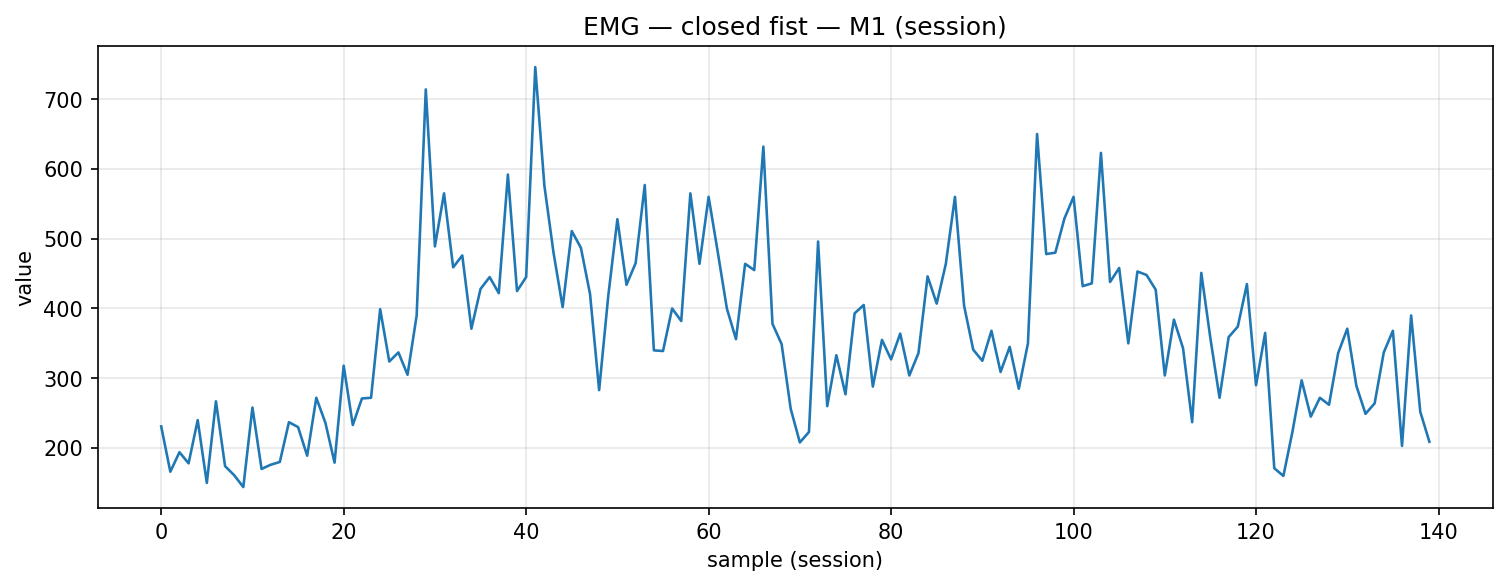

The table this chart was drawn from, first rows:
timestamp, device, address, char_uuid, label, col_index, value, payload_ascii, payload_hex
2025-12-04T15:01:43.550, MyoWareSensor1, 88:13:BF:14:F7:1E, f3a56edf-8f1e-4533-93bf-5601b2e91308, closed_fist, 1, 231.0, 231, 3233312e3030
2025-12-04T15:01:43.596, MyoWareSensor1, 88:13:BF:14:F7:1E, f3a56edf-8f1e-4533-93bf-5601b2e91308, closed_fist, 1, 166.0, 166, 3136362e3030
2025-12-04T15:01:43.636, MyoWareSensor1, 88:13:BF:14:F7:1E, f3a56edf-8f1e-4533-93bf-5601b2e91308, closed_fist, 1, 194.0, 194, 3139342e3030
2025-12-04T15:01:43.683, MyoWareSensor1, 88:13:BF:14:F7:1E, f3a56edf-8f1e-4533-93bf-5601b2e91308, closed_fist, 1, 178.0, 178, 3137382e3030
2025-12-04T15:01:43.715, MyoWareSensor1, 88:13:BF:14:F7:1E, f3a56edf-8f1e-4533-93bf-5601b2e91308, closed_fist, 1, 240.0, 240, 3234302e3030
2025-12-04T15:01:43.763, MyoWareSensor1, 88:13:BF:14:F7:1E, f3a56edf-8f1e-4533-93bf-5601b2e91308, closed_fist, 1, 150.0, 150, 3135302e3030
2025-12-04T15:01:43.810, MyoWareSensor1, 88:13:BF:14:F7:1E, f3a56edf-8f1e-4533-93bf-5601b2e91308, closed_fist, 1, 267.0, 267, 3236372e3030
2025-12-04T15:01:43.858, MyoWareSensor1, 88:13:BF:14:F7:1E, f3a56edf-8f1e-4533-93bf-5601b2e91308, closed_fist, 1, 174.0, 174, 3137342e3030
2025-12-04T15:01:43.907, MyoWareSensor1, 88:13:BF:14:F7:1E, f3a56edf-8f1e-4533-93bf-5601b2e91308, closed_fist, 1, 161.0, 161, 3136312e3030
2025-12-04T15:01:43.937, MyoWareSensor1, 88:13:BF:14:F7:1E, f3a56edf-8f1e-4533-93bf-5601b2e91308, closed_fist, 1, 144.0, 144, 3134342e3030
2025-12-04T15:01:43.995, MyoWareSensor1, 88:13:BF:14:F7:1E, f3a56edf-8f1e-4533-93bf-5601b2e91308, closed_fist, 1, 258.0, 258, 3235382e3030
2025-12-04T15:01:44.033, MyoWareSensor1, 88:13:BF:14:F7:1E, f3a56edf-8f1e-4533-93bf-5601b2e91308, closed_fist, 1, 170.0, 170, 3137302e3030
2025-12-04T15:01:44.073, MyoWareSensor1, 88:13:BF:14:F7:1E, f3a56edf-8f1e-4533-93bf-5601b2e91308, closed_fist, 1, 176.0, 176, 3137362e3030
2025-12-04T15:01:44.119, MyoWareSensor1, 88:13:BF:14:F7:1E, f3a56edf-8f1e-4533-93bf-5601b2e91308, closed_fist, 1, 180.0, 180, 3138302e3030
2025-12-04T15:01:44.165, MyoWareSensor1, 88:13:BF:14:F7:1E, f3a56edf-8f1e-4533-93bf-5601b2e91308, closed_fist, 1, 237.0, 237, 3233372e3030
2025-12-04T15:01:44.210, MyoWareSensor1, 88:13:BF:14:F7:1E, f3a56edf-8f1e-4533-93bf-5601b2e91308, closed_fist, 1, 230.0, 230, 3233302e3030
2025-12-04T15:01:44.253, MyoWareSensor1, 88:13:BF:14:F7:1E, f3a56edf-8f1e-4533-93bf-5601b2e91308, closed_fist, 1, 189.0, 189, 3138392e3030
2025-12-04T15:01:44.296, MyoWareSensor1, 88:13:BF:14:F7:1E, f3a56edf-8f1e-4533-93bf-5601b2e91308, closed_fist, 1, 272.0, 272, 3237322e3030
2025-12-04T15:01:44.338, MyoWareSensor1, 88:13:BF:14:F7:1E, f3a56edf-8f1e-4533-93bf-5601b2e91308, closed_fist, 1, 236.0, 236, 3233362e3030
2025-12-04T15:01:44.426, MyoWareSensor1, 88:13:BF:14:F7:1E, f3a56edf-8f1e-4533-93bf-5601b2e91308, closed_fist, 1, 179.0, 179, 3137392e3030
2025-12-04T15:01:44.477, MyoWareSensor1, 88:13:BF:14:F7:1E, f3a56edf-8f1e-4533-93bf-5601b2e91308, closed_fist, 1, 318.0, 318, 3331382e3030
2025-12-04T15:01:44.519, MyoWareSensor1, 88:13:BF:14:F7:1E, f3a56edf-8f1e-4533-93bf-5601b2e91308, closed_fist, 1, 233.0, 233, 3233332e3030
2025-12-04T15:01:44.556, MyoWareSensor1, 88:13:BF:14:F7:1E, f3a56edf-8f1e-4533-93bf-5601b2e91308, closed_fist, 1, 271.0, 271, 3237312e3030
2025-12-04T15:01:44.598, MyoWareSensor1, 88:13:BF:14:F7:1E, f3a56edf-8f1e-4533-93bf-5601b2e91308, closed_fist, 1, 272.0, 272, 3237322e3030
2025-12-04T15:01:44.650, MyoWareSensor1, 88:13:BF:14:F7:1E, f3a56edf-8f1e-4533-93bf-5601b2e91308, closed_fist, 1, 399.0, 399, 3339392e3030
2025-12-04T15:01:44.689, MyoWareSensor1, 88:13:BF:14:F7:1E, f3a56edf-8f1e-4533-93bf-5601b2e91308, closed_fist, 1, 324.0, 324, 3332342e3030
2025-12-04T15:01:44.732, MyoWareSensor1, 88:13:BF:14:F7:1E, f3a56edf-8f1e-4533-93bf-5601b2e91308, closed_fist, 1, 337.0, 337, 3333372e3030
2025-12-04T15:01:44.786, MyoWareSensor1, 88:13:BF:14:F7:1E, f3a56edf-8f1e-4533-93bf-5601b2e91308, closed_fist, 1, 305.0, 305, 3330352e3030
2025-12-04T15:01:44.829, MyoWareSensor1, 88:13:BF:14:F7:1E, f3a56edf-8f1e-4533-93bf-5601b2e91308, closed_fist, 1, 390.0, 390, 3339302e3030
2025-12-04T15:01:44.858, MyoWareSensor1, 88:13:BF:14:F7:1E, f3a56edf-8f1e-4533-93bf-5601b2e91308, closed_fist, 1, 714.0, 714, 3731342e3030
2025-12-04T15:01:44.908, MyoWareSensor1, 88:13:BF:14:F7:1E, f3a56edf-8f1e-4533-93bf-5601b2e91308, closed_fist, 1, 489.0, 489, 3438392e3030
2025-12-04T15:01:44.939, MyoWareSensor1, 88:13:BF:14:F7:1E, f3a56edf-8f1e-4533-93bf-5601b2e91308, closed_fist, 1, 565.0, 565, 3536352e3030
2025-12-04T15:01:44.987, MyoWareSensor1, 88:13:BF:14:F7:1E, f3a56edf-8f1e-4533-93bf-5601b2e91308, closed_fist, 1, 459.0, 459, 3435392e3030
2025-12-04T15:01:45.034, MyoWareSensor1, 88:13:BF:14:F7:1E, f3a56edf-8f1e-4533-93bf-5601b2e91308, closed_fist, 1, 476.0, 476, 3437362e3030
2025-12-04T15:01:45.084, MyoWareSensor1, 88:13:BF:14:F7:1E, f3a56edf-8f1e-4533-93bf-5601b2e91308, closed_fist, 1, 371.0, 371, 3337312e3030
2025-12-04T15:01:45.130, MyoWareSensor1, 88:13:BF:14:F7:1E, f3a56edf-8f1e-4533-93bf-5601b2e91308, closed_fist, 1, 428.0, 428, 3432382e3030
2025-12-04T15:01:45.171, MyoWareSensor1, 88:13:BF:14:F7:1E, f3a56edf-8f1e-4533-93bf-5601b2e91308, closed_fist, 1, 445.0, 445, 3434352e3030
2025-12-04T15:01:45.220, MyoWareSensor1, 88:13:BF:14:F7:1E, f3a56edf-8f1e-4533-93bf-5601b2e91308, closed_fist, 1, 422.0, 422, 3432322e3030
2025-12-04T15:01:45.258, MyoWareSensor1, 88:13:BF:14:F7:1E, f3a56edf-8f1e-4533-93bf-5601b2e91308, closed_fist, 1, 592.0, 592, 3539322e3030
2025-12-04T15:01:45.302, MyoWareSensor1, 88:13:BF:14:F7:1E, f3a56edf-8f1e-4533-93bf-5601b2e91308, closed_fist, 1, 425.0, 425, 3432352e3030
2025-12-04T15:01:45.346, MyoWareSensor1, 88:13:BF:14:F7:1E, f3a56edf-8f1e-4533-93bf-5601b2e91308, closed_fist, 1, 445.0, 445, 3434352e3030
2025-12-04T15:01:45.390, MyoWareSensor1, 88:13:BF:14:F7:1E, f3a56edf-8f1e-4533-93bf-5601b2e91308, closed_fist, 1, 746.0, 746, 3734362e3030
2025-12-04T15:01:45.438, MyoWareSensor1, 88:13:BF:14:F7:1E, f3a56edf-8f1e-4533-93bf-5601b2e91308, closed_fist, 1, 576.0, 576, 3537362e3030
2025-12-04T15:01:45.477, MyoWareSensor1, 88:13:BF:14:F7:1E, f3a56edf-8f1e-4533-93bf-5601b2e91308, closed_fist, 1, 480.0, 480, 3438302e3030
2025-12-04T15:01:45.522, MyoWareSensor1, 88:13:BF:14:F7:1E, f3a56edf-8f1e-4533-93bf-5601b2e91308, closed_fist, 1, 402.0, 402, 3430322e3030
2025-12-04T15:01:45.567, MyoWareSensor1, 88:13:BF:14:F7:1E, f3a56edf-8f1e-4533-93bf-5601b2e91308, closed_fist, 1, 511.0, 511, 3531312e3030
2025-12-04T15:01:45.609, MyoWareSensor1, 88:13:BF:14:F7:1E, f3a56edf-8f1e-4533-93bf-5601b2e91308, closed_fist, 1, 487.0, 487, 3438372e3030
2025-12-04T15:01:45.652, MyoWareSensor1, 88:13:BF:14:F7:1E, f3a56edf-8f1e-4533-93bf-5601b2e91308, closed_fist, 1, 421.0, 421, 3432312e3030
2025-12-04T15:01:45.700, MyoWareSensor1, 88:13:BF:14:F7:1E, f3a56edf-8f1e-4533-93bf-5601b2e91308, closed_fist, 1, 283.0, 283, 3238332e3030
2025-12-04T15:01:45.740, MyoWareSensor1, 88:13:BF:14:F7:1E, f3a56edf-8f1e-4533-93bf-5601b2e91308, closed_fist, 1, 418.0, 418, 3431382e3030
2025-12-04T15:01:45.789, MyoWareSensor1, 88:13:BF:14:F7:1E, f3a56edf-8f1e-4533-93bf-5601b2e91308, closed_fist, 1, 528.0, 528, 3532382e3030
2025-12-04T15:01:45.833, MyoWareSensor1, 88:13:BF:14:F7:1E, f3a56edf-8f1e-4533-93bf-5601b2e91308, closed_fist, 1, 434.0, 434, 3433342e3030
2025-12-04T15:01:45.878, MyoWareSensor1, 88:13:BF:14:F7:1E, f3a56edf-8f1e-4533-93bf-5601b2e91308, closed_fist, 1, 465.0, 465, 3436352e3030
2025-12-04T15:01:45.915, MyoWareSensor1, 88:13:BF:14:F7:1E, f3a56edf-8f1e-4533-93bf-5601b2e91308, closed_fist, 1, 577.0, 577, 3537372e3030
2025-12-04T15:01:45.959, MyoWareSensor1, 88:13:BF:14:F7:1E, f3a56edf-8f1e-4533-93bf-5601b2e91308, closed_fist, 1, 340.0, 340, 3334302e3030
2025-12-04T15:01:46.003, MyoWareSensor1, 88:13:BF:14:F7:1E, f3a56edf-8f1e-4533-93bf-5601b2e91308, closed_fist, 1, 339.0, 339, 3333392e3030
2025-12-04T15:01:46.046, MyoWareSensor1, 88:13:BF:14:F7:1E, f3a56edf-8f1e-4533-93bf-5601b2e91308, closed_fist, 1, 400.0, 400, 3430302e3030
2025-12-04T15:01:46.094, MyoWareSensor1, 88:13:BF:14:F7:1E, f3a56edf-8f1e-4533-93bf-5601b2e91308, closed_fist, 1, 382.0, 382, 3338322e3030
2025-12-04T15:01:46.134, MyoWareSensor1, 88:13:BF:14:F7:1E, f3a56edf-8f1e-4533-93bf-5601b2e91308, closed_fist, 1, 565.0, 565, 3536352e3030
2025-12-04T15:01:46.181, MyoWareSensor1, 88:13:BF:14:F7:1E, f3a56edf-8f1e-4533-93bf-5601b2e91308, closed_fist, 1, 464.0, 464, 3436342e3030
... 80 more rows
